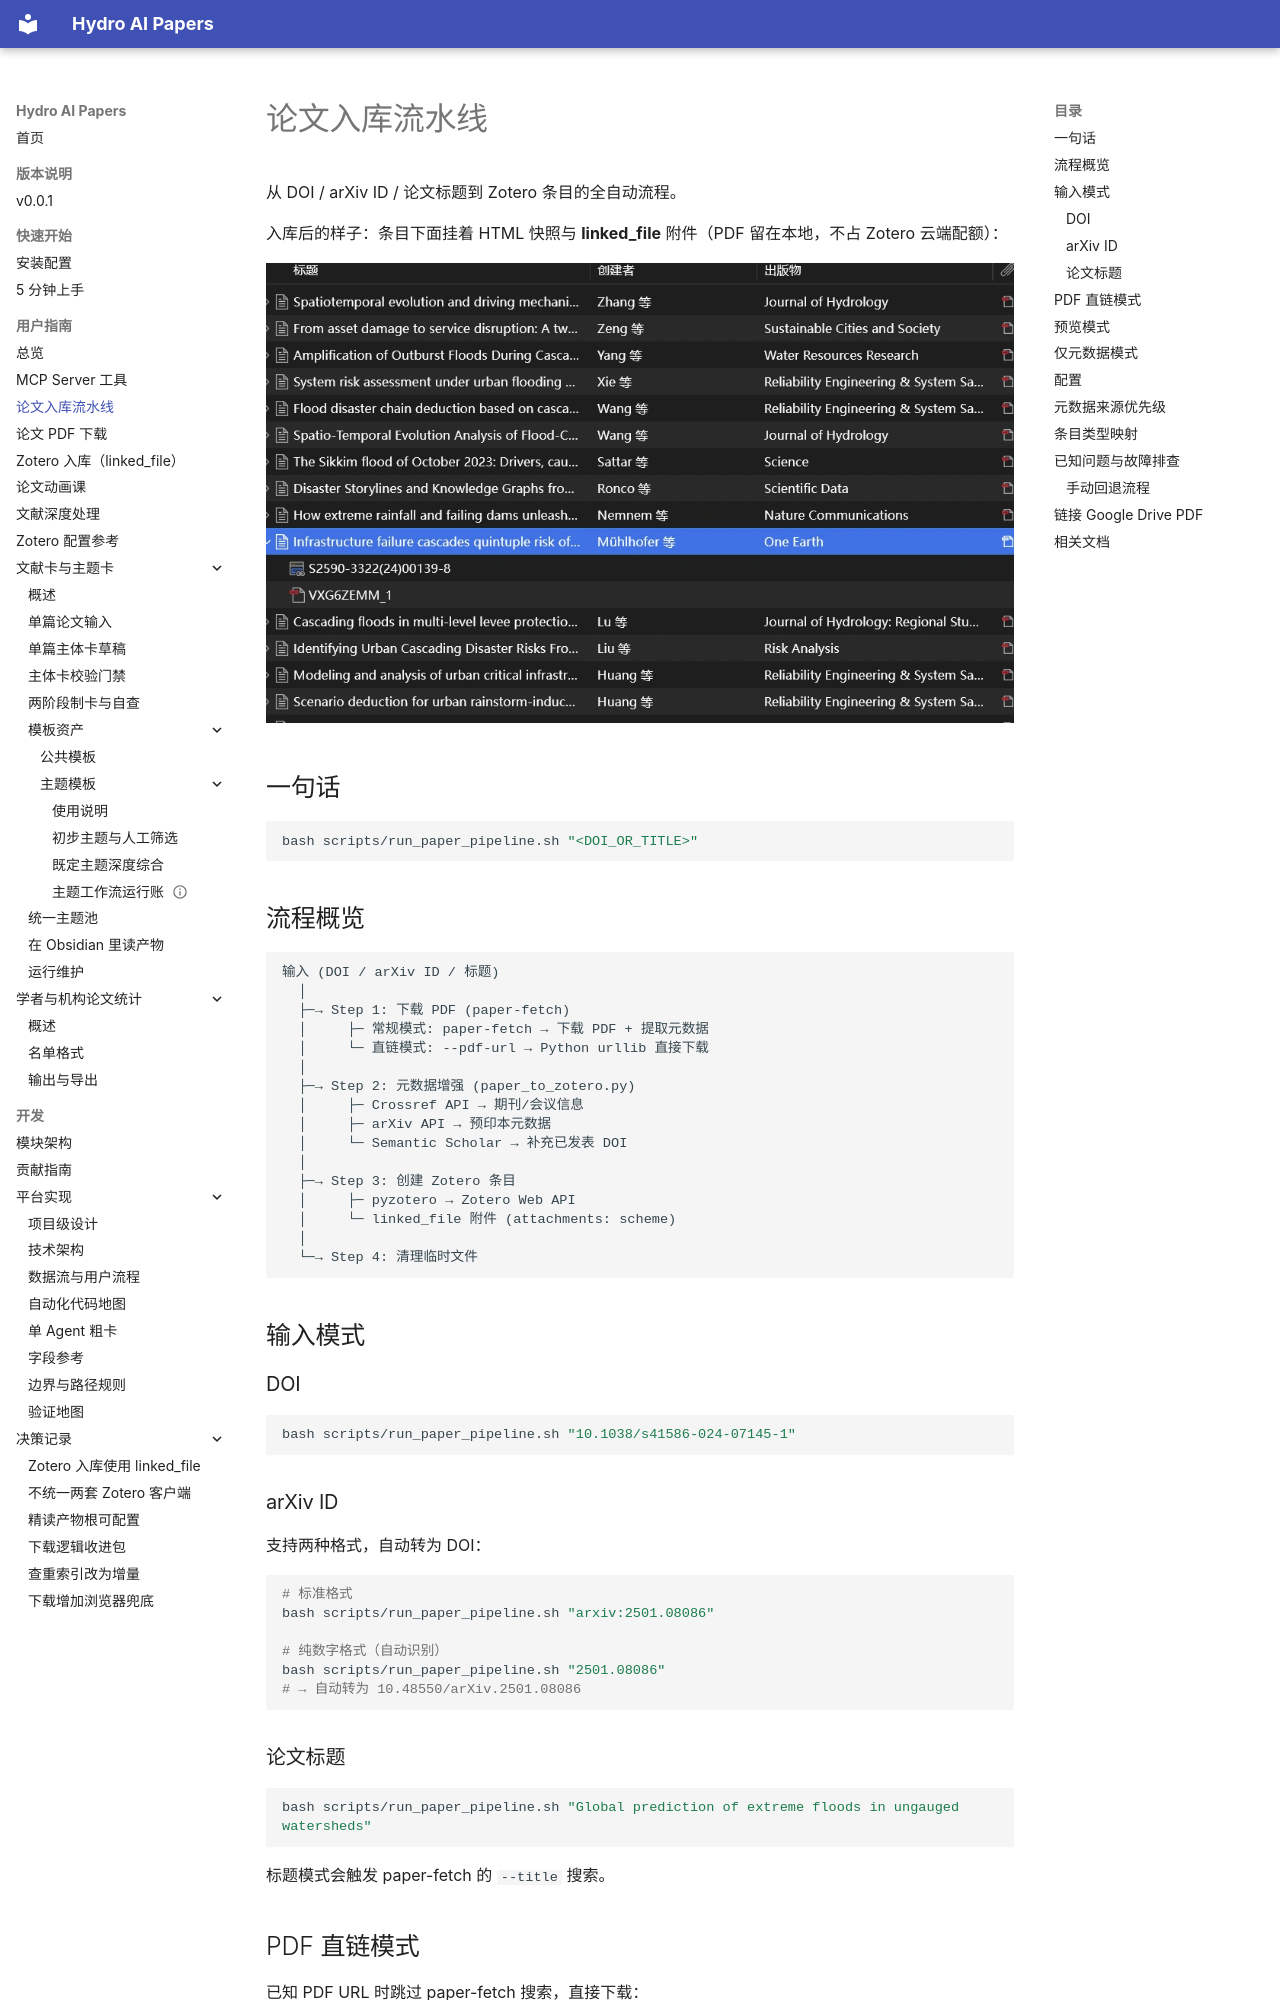

repository: iHeadWater/mylibrary · page: user-guide/paper-pipeline/index.html · generator: mkdocs

# 论文入库流水线

从 DOI / arXiv ID / 论文标题到 Zotero 条目的全自动流程。

入库后的样子：条目下面挂着 HTML 快照与 **linked_file** 附件（PDF 留在本地，不占 Zotero 云端配额）：

![Zotero 条目下的 linked_file 附件](../assets/screenshots/zotero-ingest.webp){width=820}

## 一句话

```bash
bash scripts/run_paper_pipeline.sh "<DOI_OR_TITLE>"
```

## 流程概览

```text
输入 (DOI / arXiv ID / 标题)
  │
  ├─→ Step 1: 下载 PDF (paper-fetch)
  │     ├─ 常规模式: paper-fetch → 下载 PDF + 提取元数据
  │     └─ 直链模式: --pdf-url → Python urllib 直接下载
  │
  ├─→ Step 2: 元数据增强 (paper_to_zotero.py)
  │     ├─ Crossref API → 期刊/会议信息
  │     ├─ arXiv API → 预印本元数据
  │     └─ Semantic Scholar → 补充已发表 DOI
  │
  ├─→ Step 3: 创建 Zotero 条目
  │     ├─ pyzotero → Zotero Web API
  │     └─ linked_file 附件 (attachments: scheme)
  │
  └─→ Step 4: 清理临时文件
```

## 输入模式

### DOI

```bash
bash scripts/run_paper_pipeline.sh "10.1038/s41586-024-07145-1"
```

### arXiv ID

支持两种格式，自动转为 DOI：

```bash
# 标准格式
bash scripts/run_paper_pipeline.sh "arxiv:2501.08086"

# 纯数字格式（自动识别）
bash scripts/run_paper_pipeline.sh "2501.08086"
# → 自动转为 10.48550/arXiv.2501.08086
```

### 论文标题

```bash
bash scripts/run_paper_pipeline.sh "Global prediction of extreme floods in ungauged watersheds"
```

标题模式会触发 paper-fetch 的 `--title` 搜索。

## PDF 直链模式

已知 PDF URL 时跳过 paper-fetch 搜索，直接下载：

```bash
bash scripts/run_paper_pipeline.sh --pdf-url "https://hess.copernicus.org/articles/30/3853/2026/hess-30-3853-2026.pdf" "10.5194/hess-30-3853-2026"
```

## 预览模式

```bash
bash scripts/run_paper_pipeline.sh --dry-run "10.1038/s41586-024-07145-1"
```

输出将创建的内容但不实际写入 Zotero。
